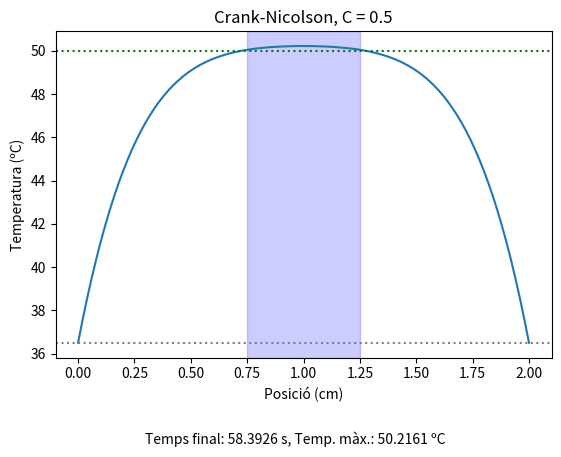
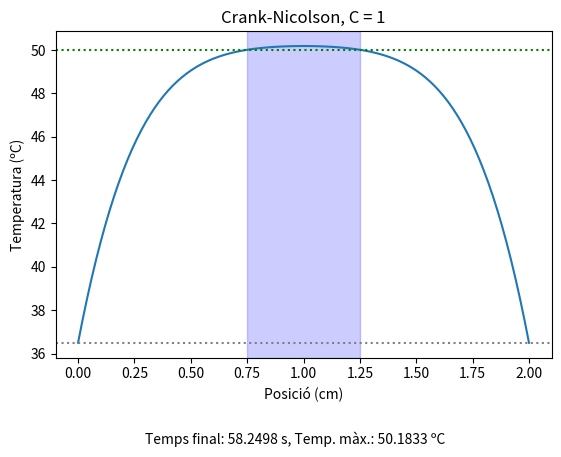

Reproduce these figures in Python, in order.
import matplotlib.pyplot as plt


n = 101
# Constants del problema en unitats SI
dx = 1/(n-1) # m
c_v = 3698 # J/(kg·K)
p = 1081 # kg/m^3
k = 0.56 # W/(m·K)
s = 0.472 # S / m
T_0 = 36.5 # C
t_a = 0.025 # s
t = 0 # s
l = 0.02 # m

# Constants de normalitzacio:

T_c = s*0.5*(40**2)/k
t_c = p*c_v*(l**2)/k
x_c = l


# Programem una funció que trobi la inversa d'una matriu donada pel mètode de Gauss:

def Minversa(A):
  n = len(A)

  M = []
  for fila in A:
    M.append(fila.copy())

  # Per a cada columna i busquem una fila j = i amb l'element i diferent de zero.

  # Generem la matriu identitat que despres de les combinacions lineals de files i columnes sera la matriu inversa

  I = []
  for a in range(n):
    f = []
    for b in range(n):
      if a == b:
        f.append(1)
      else:
        f.append(0)
    I.append(f)

  for i in range(n):  # Columna a columna

    pivot = 0
    pivot_valor = 0

    for p in range(i, n):  # Trobem la fila amb component més gran i la fem pivot
      if abs(M[p][i]) > pivot_valor:
        pivot_valor = abs(M[p][i])
        pivot = p

    if pivot != i:  # Si el pivot no esta en la diagonal el movem a la diagonal
      M[i], M[pivot] = M[pivot], M[i]  # Posem el pivot a la diagonal
      I[i], I[pivot] = I[pivot], I[i]  # Apliquem el canvi a la matriu I

    l = pivot_valor

    for e in range(n):
      M[i][e] /= l
      I[i][e] /= l

    for c in range(n):
      if c != i:

        k = M[c][i]

        for e in range(n):
          M[c][e] -= M[i][e] * k
          I[c][e] -= I[i][e] * k

  return I

C = [0.5,1]

# Per cada valor de C fem una simulació per separat

for coef in C:

  dt = coef*(dx**2)
  m = n-2
  T = []
  T_0 = 36.5

  # Generem el vector T de l'instant inicial:

  for i in range(m):
    T.append(T_0/T_c)

  # Generem el vector que es suma al vector T abans de ser multiplicat per la inversa de la matriu A

  S = []
  for e in range(m):
    if e == 0 or e == m-1:
      S.append(dt*(1 + (T_0/T_c)/(dx**2)))
    else:
      S.append(dt)

  # Generem la matriu A

  A = []

  for i in range(m):
    fila = []
    for j in range(m):
      if i == j + 1 and i >= 1:
        fila.append(-0.5*(dt/(dx**2)))
      elif i == j:
        fila.append(1+(dt/(dx**2)))
      elif i == j-1:
        fila.append(-0.5*(dt/(dx**2)))
      else:
        fila.append(0)
    A.append(fila)

  # Calculem la inversa de A

  A_inversa = Minversa(A)

  # Generem la matriu B pròpia del mètode C-N

  B = []

  for i in range(m):
    fila = []
    for j in range(m):
      if i == j + 1 and i >= 1:
        fila.append(0.5*(dt/(dx**2)))
      elif i == j:
        fila.append(1-(dt/(dx**2)))
      elif i == j-1:
        fila.append(0.5*(dt/(dx**2)))
      else:
        fila.append(0)
    B.append(fila)

  # Iterem sobre T amb A per avançar en la simulació

  t = 0

  flag = True

  while flag == True:
    T_old = []
    for temp in T:
      T_old.append(temp)

    bt = []
    for fila in range(m):
      component = 0
      for columna in range(m):
        component += B[fila][columna]*T_old[columna]
      bt.append(component + S[fila])

    T_next = []

    for fila in range(m):
      sum = 0
      for c in range(m):
        sum += A_inversa[fila][c]*bt[c]
      T_next.append(sum)

    if T_next[int(n/(20/7))]*T_c > 50 or max(T_next)*T_c > 80:  # El punt a 0.35L no ha de superar els 50 graus Celsius
      flag = False
      T = T_old
    else:
      T = T_next
      t += dt

  X = []
  for e in range(n):
    X.append(2 * e/(n-1))

  Tf = [T_0]

  for e in range(m):
    Tf.append(T[e] * T_c)

  Tf.append(T_0)

  fig, ax = plt.subplots()
  ax.plot(X, Tf)
  a = 0.75
  b = 1.25
  ax.axvspan(a, b, color='blue', alpha=0.2)
  ax.axhline(y=36.5, color='grey', linestyle=':')
  ax.axhline(y=50, color='green', linestyle=':')
  if max(Tf) > 80:
          ax.axhline(y=80, color='red', linestyle=':')
  plt.title(f"Crank-Nicolson, C = {coef}" )
  plt.xlabel("Posició (cm)")       # Eje X
  plt.ylabel("Temperatura (ºC)")
  fig.subplots_adjust(bottom=0.20)
  fig.text(0.5, 0.02, f"Temps final: {t * t_c:.4f} s, Temp. màx.: {max(Tf):.4f} ºC",
               ha='center', fontsize=10)

plt.show()
